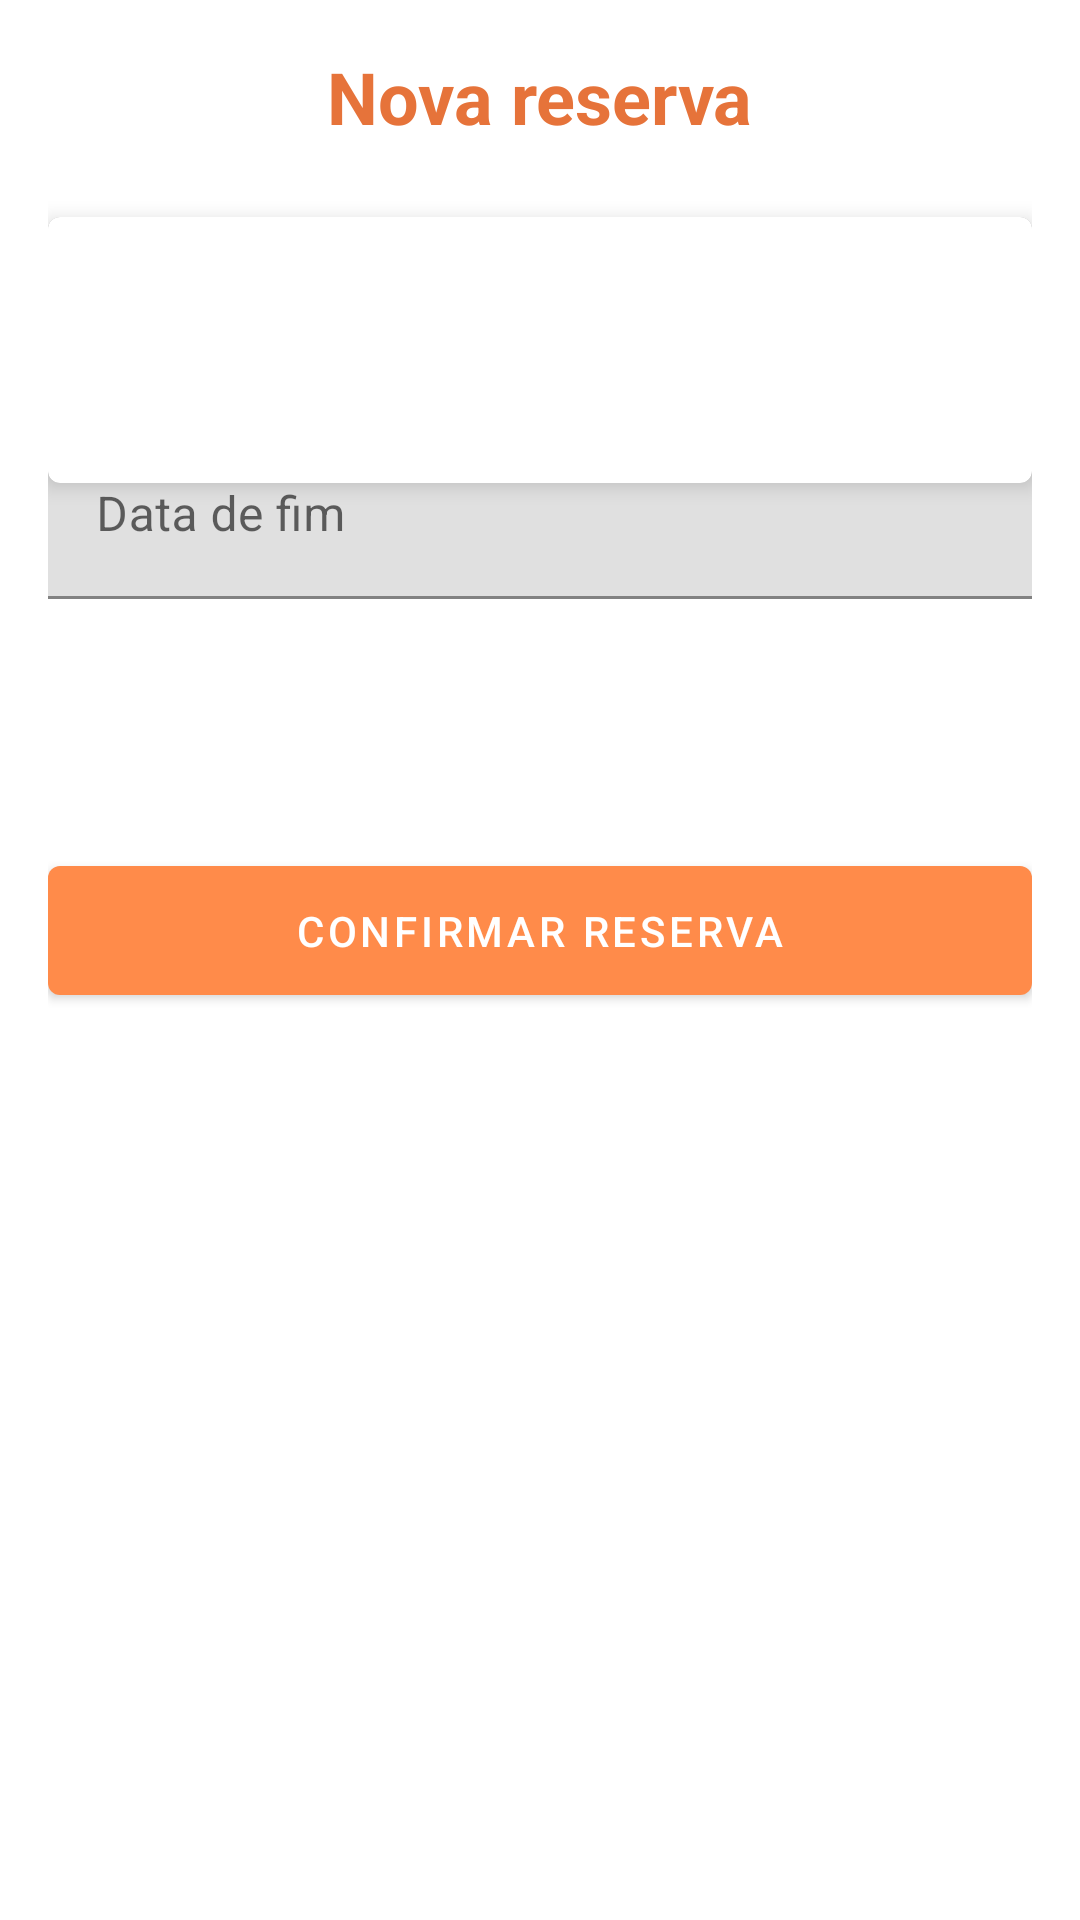

Produce the Android XML layout that renders to this screen, including the resource entries it uses.
<!-- AndroidManifest.xml: application theme Theme.Instrumentaliza -->
<!-- res/layout/activity_reservation.xml -->
<?xml version="1.0" encoding="utf-8"?>
<ScrollView xmlns:android="http://schemas.android.com/apk/res/android"
    xmlns:app="http://schemas.android.com/apk/res-auto"
    android:layout_width="match_parent"
    android:layout_height="match_parent">

    <androidx.constraintlayout.widget.ConstraintLayout
        android:layout_width="match_parent"
        android:layout_height="wrap_content"
        android:padding="16dp"
        android:background="@drawable/orange_background">

        <TextView
            android:id="@+id/titleTextView"
            android:layout_width="wrap_content"
            android:layout_height="wrap_content"
            android:text="@string/new_reservation"
            android:textSize="24sp"
            android:textStyle="bold"
            android:textColor="@color/text_orange_dark"
            app:layout_constraintEnd_toEndOf="parent"
            app:layout_constraintStart_toStartOf="parent"
            app:layout_constraintTop_toTopOf="parent" />

        <com.google.android.material.card.MaterialCardView
            android:layout_width="match_parent"
            android:layout_height="wrap_content"
            android:layout_marginTop="24dp"
            app:cardElevation="4dp"
            app:layout_constraintTop_toBottomOf="@id/titleTextView">

            <LinearLayout
                android:layout_width="match_parent"
                android:layout_height="wrap_content"
                android:orientation="vertical"
                android:padding="16dp">

                <TextView
                    android:id="@+id/instrumentNameTextView"
                    android:layout_width="match_parent"
                    android:layout_height="wrap_content"
                    android:textAppearance="?attr/textAppearanceHeadline6"
                    android:textColor="@color/text_instrument_name" />

                <TextView
                    android:id="@+id/instrumentPriceTextView"
                    android:layout_width="match_parent"
                    android:layout_height="wrap_content"
                    android:layout_marginTop="8dp"
                    android:textAppearance="?attr/textAppearanceBody1"
                    android:textColor="@color/text_orange_dark" />

            </LinearLayout>
        </com.google.android.material.card.MaterialCardView>

        <com.google.android.material.textfield.TextInputLayout
            android:id="@+id/startDateInputLayout"
            android:layout_width="match_parent"
            android:layout_height="wrap_content"
            android:layout_marginTop="24dp"
            android:hint="@string/start_date_hint"
            app:layout_constraintTop_toBottomOf="@id/titleTextView">

            <com.google.android.material.textfield.TextInputEditText
                android:id="@+id/startDateEditText"
                android:layout_width="match_parent"
                android:layout_height="wrap_content"
                android:focusable="false"
                android:inputType="none" />
        </com.google.android.material.textfield.TextInputLayout>

        <com.google.android.material.textfield.TextInputLayout
            android:id="@+id/endDateInputLayout"
            android:layout_width="match_parent"
            android:layout_height="wrap_content"
            android:layout_marginTop="16dp"
            android:hint="@string/end_date_hint"
            app:layout_constraintTop_toBottomOf="@id/startDateInputLayout">

            <com.google.android.material.textfield.TextInputEditText
                android:id="@+id/endDateEditText"
                android:layout_width="match_parent"
                android:layout_height="wrap_content"
                android:focusable="false"
                android:inputType="none" />
        </com.google.android.material.textfield.TextInputLayout>

        <TextView
            android:id="@+id/totalPriceTextView"
            android:layout_width="wrap_content"
            android:layout_height="wrap_content"
            android:layout_marginTop="24dp"
            android:textAppearance="?attr/textAppearanceHeadline6"
            android:textStyle="bold"
            android:textColor="@color/text_orange_dark"
            app:layout_constraintEnd_toEndOf="parent"
            app:layout_constraintStart_toStartOf="parent"
            app:layout_constraintTop_toBottomOf="@id/endDateInputLayout" />

        <com.google.android.material.button.MaterialButton
            android:id="@+id/confirmReservationButton"
            android:layout_width="match_parent"
            android:layout_height="wrap_content"
            android:layout_marginTop="32dp"
            android:padding="12dp"
            android:text="@string/confirm_reservation"
            app:layout_constraintTop_toBottomOf="@id/totalPriceTextView" />

    </androidx.constraintlayout.widget.ConstraintLayout>
</ScrollView>
<!-- resources referenced by this layout -->
<resources>
  <color name="text_instrument_name">#000000</color>
  <color name="text_orange_dark">#E6733A</color>
  <string name="confirm_reservation">Confirmar Reserva</string>
  <string name="end_date_hint">Data de fim</string>
  <string name="new_reservation">Nova reserva</string>
  <string name="start_date_hint">Data de início</string>
  <style name="Theme.Instrumentaliza" parent="Theme.MaterialComponents.DayNight.NoActionBar">
          
          <item name="colorPrimary">@color/text_orange</item>
          <item name="colorPrimaryVariant">@color/text_orange</item>
          <item name="colorOnPrimary">@color/white</item>
          
          <item name="colorSecondary">@color/text_orange</item>
          <item name="colorSecondaryVariant">@color/text_orange_dark</item>
          <item name="colorOnSecondary">@color/white</item>
          
          <item name="android:statusBarColor">@color/text_orange</item>
          
          <item name="textAppearanceHeadline5">@style/TextAppearance.MaterialComponents.Headline5</item>
          <item name="textAppearanceSubtitle1">@style/TextAppearance.MaterialComponents.Subtitle1</item>
          <item name="textAppearanceBody1">@style/TextAppearance.MaterialComponents.Body1</item>
          <item name="textAppearanceBody2">@style/TextAppearance.MaterialComponents.Body2</item>
      </style>
  <color name="text_orange">#FF8B4A</color>
  <color name="white">#FFFFFF</color>
</resources>
